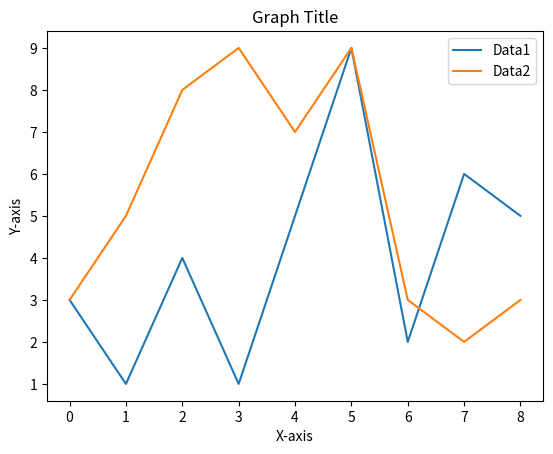

Recreate this plot in Python.
#! /usr/bin/python

import matplotlib.pyplot as plt

plt.plot([3, 1, 4, 1, 5, 9, 2, 6, 5], label = "Data1")
plt.plot([3, 5, 8, 9, 7, 9, 3, 2, 3], label = "Data2")
# Print legend.
plt.legend()

plt.title("Graph Title")
plt.xlabel("X-axis")
plt.ylabel("Y-axis")

plt.show()
